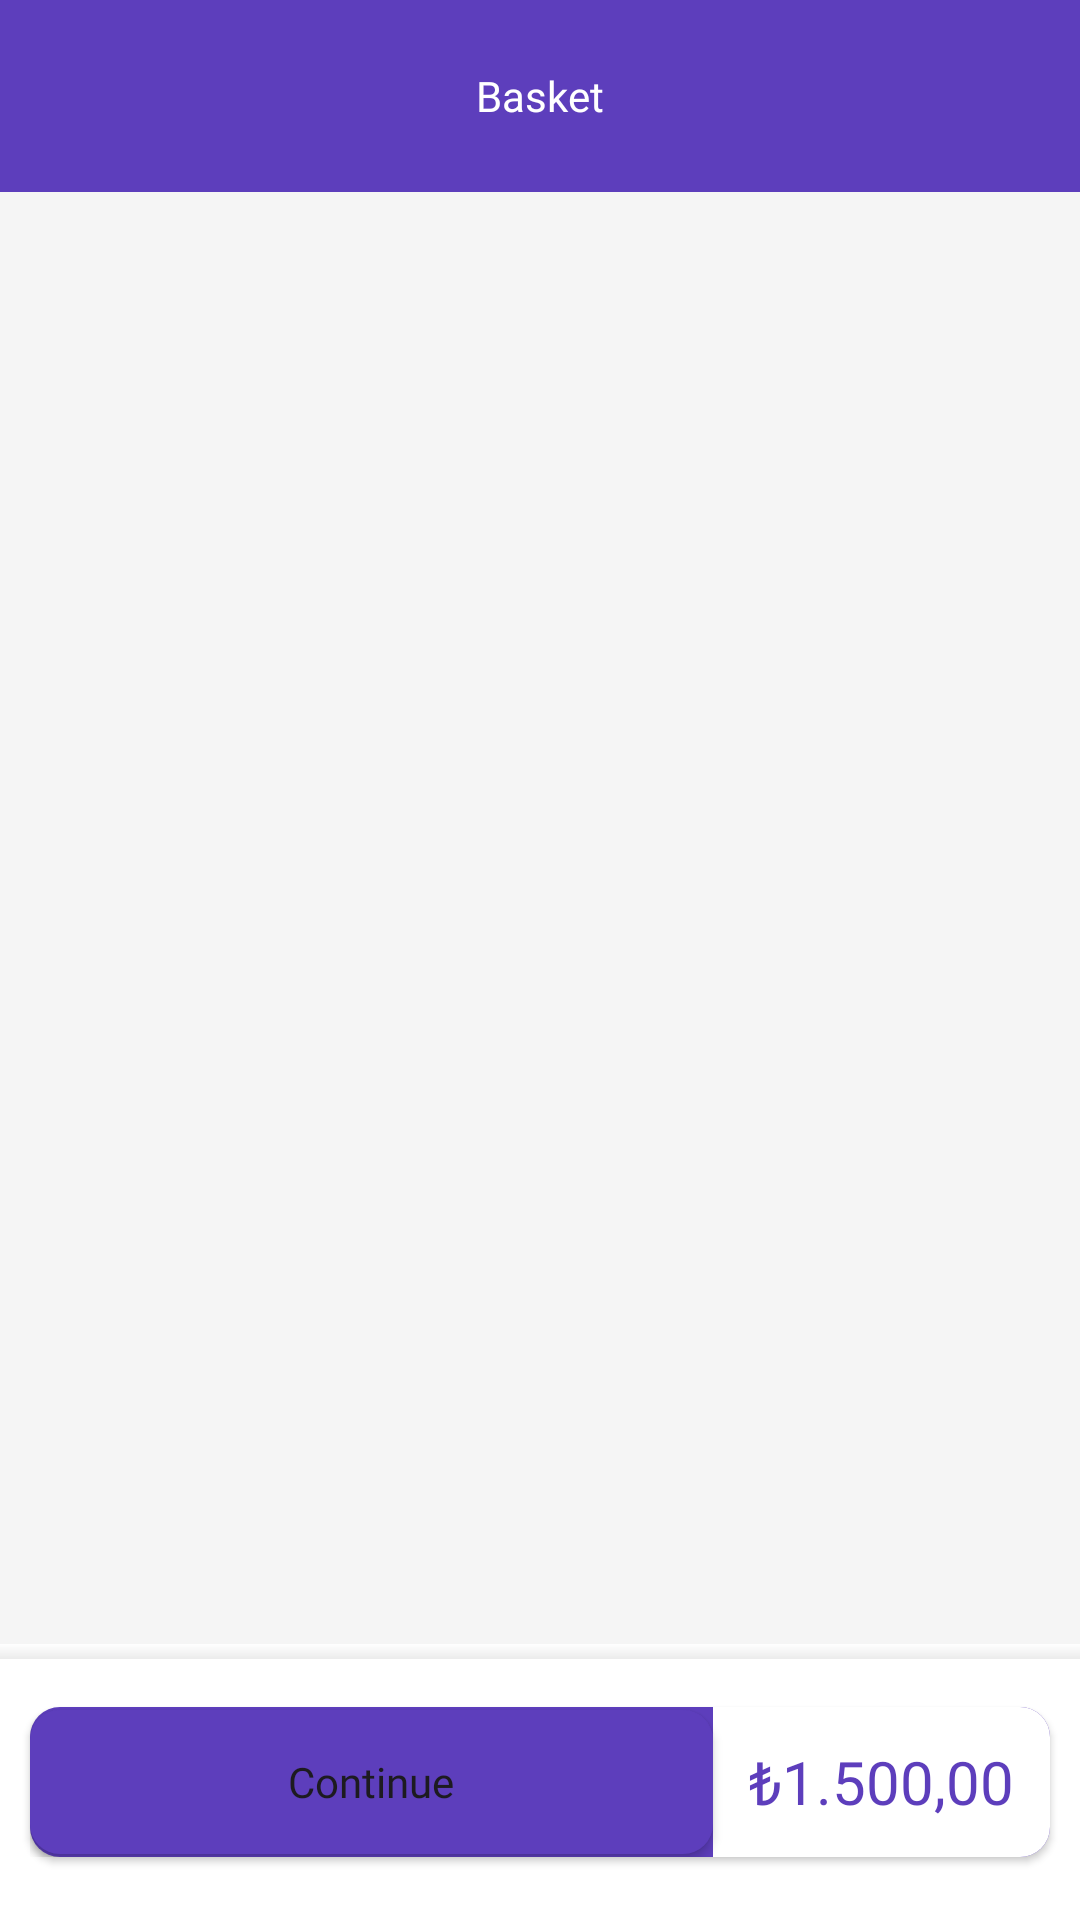

This screen was rendered from an Android layout file. Write that file and the resources it references.
<!-- AndroidManifest.xml: application theme Theme.GetirFinalCase -->
<!-- res/layout/fragment_shopping_cart.xml -->
<?xml version="1.0" encoding="utf-8"?>
<androidx.constraintlayout.widget.ConstraintLayout xmlns:android="http://schemas.android.com/apk/res/android"
    xmlns:app="http://schemas.android.com/apk/res-auto"
    xmlns:tools="http://schemas.android.com/tools"
    android:layout_width="match_parent"
    android:layout_height="match_parent"
    android:background="#f5f5f5"
    tools:context=".presentation.shopping_cart.ShoppingCartFragment">

    <com.ns.getirfinalcase.presentation.custom.CustomLoadingView
        android:id="@+id/progressBar"
        android:layout_width="match_parent"
        android:layout_height="match_parent"
        android:elevation="1dp"
        android:visibility="gone"
        app:layout_constraintBottom_toBottomOf="parent"
        app:layout_constraintEnd_toEndOf="parent"
        app:layout_constraintStart_toStartOf="parent"
        app:layout_constraintTop_toTopOf="parent" />


    <include
        android:id="@+id/toolbarShoppingCart"
        layout="@layout/item_toolbar_shopping_cart"
        app:layout_constraintEnd_toEndOf="parent"
        app:layout_constraintStart_toStartOf="parent"
        app:layout_constraintTop_toTopOf="parent" />

    <androidx.recyclerview.widget.RecyclerView
        android:id="@+id/rvShoppingCartScreen"
        android:layout_width="match_parent"
        android:layout_height="0dp"
        android:orientation="vertical"
        app:layoutManager="androidx.recyclerview.widget.LinearLayoutManager"
        app:layout_constraintBottom_toTopOf="@id/layoutContinue"
        app:layout_constraintEnd_toEndOf="parent"
        app:layout_constraintStart_toStartOf="parent"
        app:layout_constraintTop_toBottomOf="@id/toolbarShoppingCart" />

    <include
        android:id="@+id/layoutContinue"
        layout="@layout/item_shopping_cart_button_price"
        android:layout_width="match_parent"
        android:layout_height="wrap_content"
        app:layout_constraintBottom_toBottomOf="parent"
        app:layout_constraintEnd_toEndOf="parent"
        app:layout_constraintStart_toStartOf="parent" />

</androidx.constraintlayout.widget.ConstraintLayout>
<!-- res/layout/item_toolbar_shopping_cart.xml (included above) -->
<?xml version="1.0" encoding="utf-8"?>
<androidx.constraintlayout.widget.ConstraintLayout xmlns:android="http://schemas.android.com/apk/res/android"
    xmlns:app="http://schemas.android.com/apk/res-auto"
    xmlns:tools="http://schemas.android.com/tools"
    android:layout_width="match_parent"
    android:layout_height="wrap_content">

    <androidx.appcompat.widget.Toolbar
        android:id="@+id/toolbar"
        android:layout_width="match_parent"
        android:layout_height="wrap_content"
        android:background="@color/bg_primary"
        app:layout_constraintEnd_toEndOf="parent"
        app:layout_constraintStart_toStartOf="parent"
        app:layout_constraintTop_toTopOf="parent">

        <ImageView
            android:id="@+id/ivClose"
            android:layout_width="wrap_content"
            android:layout_height="wrap_content"
            android:contentDescription="@string/close"
            android:padding="12dp"
            android:src="@drawable/ic_close" />

        <TextView
            android:id="@+id/tvTitle"
            android:layout_width="wrap_content"
            android:layout_height="wrap_content"
            android:layout_gravity="center"
            android:fontFamily="@font/open_sans_bold"
            android:text="@string/basket"
            android:textColor="@color/white"
            android:textSize="14sp" />


        <ImageView
            android:id="@+id/ivDelete"
            android:layout_width="wrap_content"
            android:layout_height="wrap_content"
            android:layout_gravity="end"
            android:contentDescription="@string/delete"
            android:padding="12dp"
            android:src="@drawable/ic_thrash" />


    </androidx.appcompat.widget.Toolbar>

</androidx.constraintlayout.widget.ConstraintLayout>
<!-- res/layout/item_shopping_cart_button_price.xml (included above) -->
<?xml version="1.0" encoding="utf-8"?>
<androidx.constraintlayout.widget.ConstraintLayout xmlns:android="http://schemas.android.com/apk/res/android"
    xmlns:app="http://schemas.android.com/apk/res-auto"
    android:layout_width="match_parent"
    android:layout_height="wrap_content"
    android:layout_marginHorizontal="12dp"
    android:background="@color/white">

    <View
        android:layout_width="match_parent"
        android:layout_height="5dp"
        android:layout_marginBottom="16dp"
        android:background="@drawable/shadow"
        app:layout_constraintBottom_toTopOf="@id/linearContinue" />


    <LinearLayout
        android:id="@+id/linearContinue"
        android:layout_width="match_parent"
        android:layout_height="50dp"
        android:layout_margin="10dp"
        android:background="@drawable/button_background"
        android:elevation="1.5dp"
        android:gravity="center"
        android:orientation="horizontal"
        app:layout_constraintBottom_toBottomOf="parent"
        app:layout_constraintEnd_toEndOf="parent"
        app:layout_constraintStart_toStartOf="parent"
        app:layout_constraintTop_toTopOf="parent">

        <Button
            android:id="@+id/btnContinue"
            style="@style/Button.CustomButton"
            android:layout_width="0dp"
            android:layout_height="wrap_content"
            android:layout_weight="1"
            android:text="@string/continue_to_checkout" />

        <FrameLayout
            android:layout_width="wrap_content"
            android:layout_height="match_parent"
            android:background="@drawable/button_price_background">

            <TextView
                android:id="@+id/tvPrice"
                android:layout_width="match_parent"
                android:layout_height="fill_parent"
                android:layout_marginHorizontal="12dp"
                android:background="@color/white"
                android:fontFamily="@font/open_sans_bold"
                android:gravity="center"
                android:text="₺1.500,00"
                android:textColor="@color/bg_primary"
                android:textSize="20sp" />
        </FrameLayout>

    </LinearLayout>

</androidx.constraintlayout.widget.ConstraintLayout>
<!-- resources referenced by this layout -->
<resources>
  <color name="bg_primary">#5D3EBC</color>
  <color name="white">#FFFFFFFF</color>
  <!-- drawable button_background (drawable) -->
  <?xml version="1.0" encoding="utf-8"?>
  <ripple xmlns:android="http://schemas.android.com/apk/res/android"
      android:color="?android:attr/colorControlHighlight">
  
      <item android:id="@android:id/background">
          <shape android:shape="rectangle">
              <solid android:color="@color/bg_primary" />
              <corners android:radius="10dp" />
          </shape>
      </item>
  
  </ripple>
  <!-- drawable button_price_background (drawable) -->
  <?xml version="1.0" encoding="utf-8"?>
  <shape android:shape="rectangle" xmlns:android="http://schemas.android.com/apk/res/android">
  
      <solid android:color="@color/white"/>
      <corners
          android:topRightRadius="10dp"
          android:bottomRightRadius="10dp"/>
  
  </shape>
  <!-- drawable shadow (drawable) -->
  <?xml version="1.0" encoding="utf-8"?>
  <shape xmlns:android="http://schemas.android.com/apk/res/android">
      <gradient
          android:startColor="#14000000"
          android:endColor="@android:color/transparent"
          android:angle="90" />
  </shape>
  <string name="basket">Basket</string>
  <string name="close">Close</string>
  <string name="continue_to_checkout">Continue</string>
  <string name="delete">Delete</string>
  <style name="Button.CustomButton" parent="Widget.AppCompat.Button">
          <item name="android:background">@drawable/button_background</item>
          <item name="android:textSize">14sp</item>
          <item name="fontFamily">@font/open_sans_bold</item>
          <item name="android:textAllCaps">false</item>
      </style>
  <style name="Theme.GetirFinalCase" parent="Base.Theme.GetirFinalCase" />
  <style name="Base.Theme.GetirFinalCase" parent="Theme.Material3.DayNight.NoActionBar">
          
          <item name="colorPrimary">@color/bg_primary</item>
      </style>
</resources>
